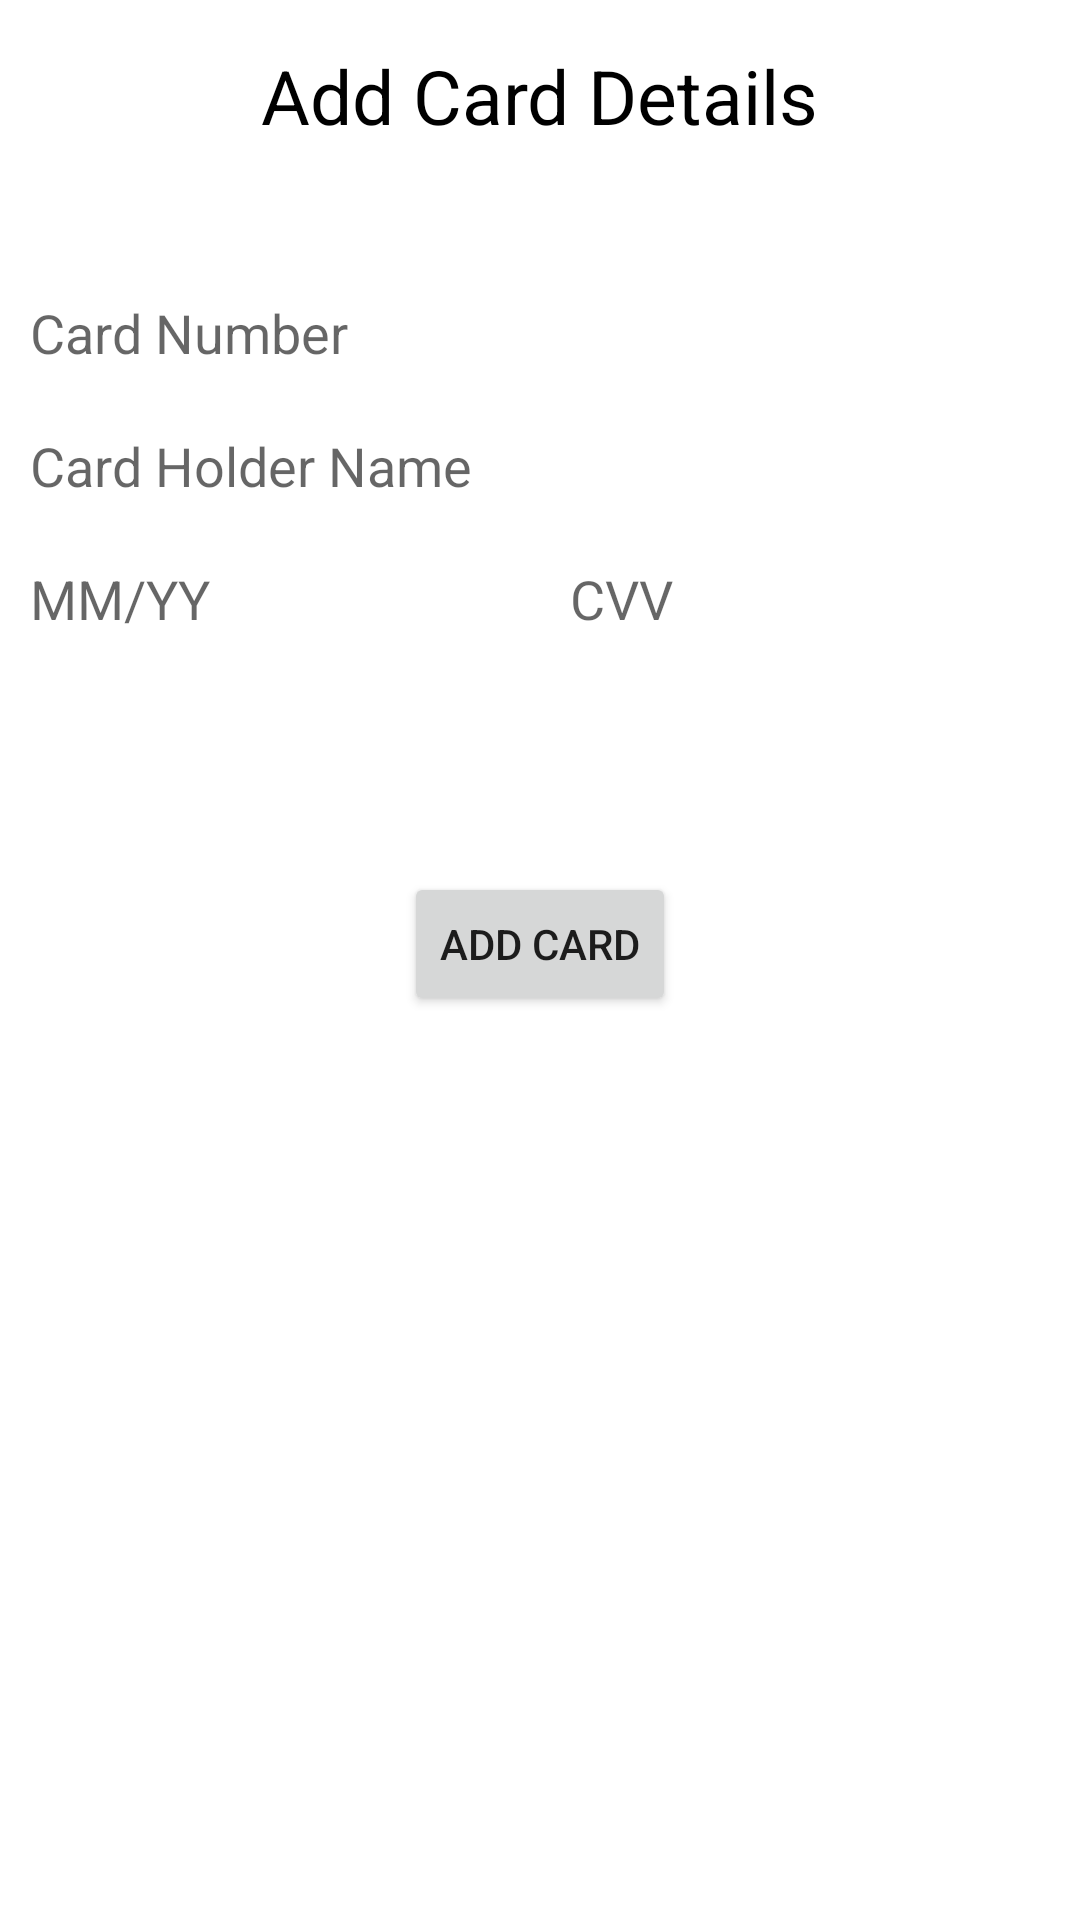

Here is an Android app screen rendered from its layout file. Give the layout XML and the strings, colors and styles it references.
<!-- AndroidManifest.xml: application theme Theme.PaySkyTask -->
<!-- res/layout/fragment_add_card_details.xml -->
<?xml version="1.0" encoding="utf-8"?>
<layout xmlns:android="http://schemas.android.com/apk/res/android"
    xmlns:app="http://schemas.android.com/apk/res-auto">

    <androidx.constraintlayout.widget.ConstraintLayout
        android:layout_width="match_parent"
        android:layout_height="match_parent">

        <androidx.appcompat.widget.AppCompatTextView
            android:id="@+id/tvTitle"
            android:layout_width="wrap_content"
            android:layout_height="wrap_content"
            app:layout_constraintTop_toTopOf="parent"
            app:layout_constraintStart_toStartOf="parent"
            app:layout_constraintEnd_toEndOf="parent"
            android:text="@string/label_add_card_details"
            android:textSize="25sp"
            android:textColor="#000000"
            android:layout_marginTop="15dp" />

        <androidx.appcompat.widget.AppCompatEditText
            android:id="@+id/etCardNumber"
            android:layout_width="0dp"
            android:layout_height="wrap_content"
            app:layout_constraintTop_toBottomOf="@id/tvTitle"
            app:layout_constraintStart_toStartOf="parent"
            android:layout_marginTop="50dp"
            android:hint="@string/label_card_number"
            android:background="@null"
            android:layout_marginStart="10dp"
            android:inputType="number"
            android:digits="0123456789"
            android:maxLength="16"
            app:layout_constraintEnd_toStartOf="@id/ivLogo" />

        <ImageView
            android:id="@+id/ivLogo"
            android:layout_width="50dp"
            android:layout_height="50dp"
            app:layout_constraintTop_toTopOf="@id/etCardNumber"
            app:layout_constraintBottom_toBottomOf="@id/etCardNumber"
            app:layout_constraintStart_toEndOf="@id/etCardNumber"
            android:src="@drawable/ic_credit_card"
            android:layout_marginStart="10dp"
            app:layout_constraintEnd_toStartOf="@id/ivScan" />

        <ImageView
            android:id="@+id/ivScan"
            android:layout_width="40dp"
            android:layout_height="40dp"
            app:layout_constraintTop_toTopOf="@id/etCardNumber"
            app:layout_constraintBottom_toBottomOf="@id/etCardNumber"
            app:layout_constraintStart_toEndOf="@id/ivLogo"
            app:layout_constraintEnd_toEndOf="parent"
            android:layout_marginHorizontal="10dp"
            android:src="@drawable/ic_scan"/>

        <androidx.appcompat.widget.AppCompatEditText
            android:id="@+id/etCardHolder"
            android:layout_width="wrap_content"
            android:layout_height="wrap_content"
            android:inputType="textPersonName"
            android:maxLength="5"
            android:hint="@string/label_card_holder_name"
            app:layout_constraintTop_toBottomOf="@id/etCardNumber"
            app:layout_constraintStart_toStartOf="@id/etCardNumber"
            app:layout_constraintEnd_toEndOf="parent"
            app:layout_constraintHorizontal_bias="0.0"
            android:layout_marginTop="20dp"
            android:background="@null" />

        <androidx.appcompat.widget.AppCompatEditText
            android:id="@+id/etExpiration"
            android:layout_width="0dp"
            android:layout_height="wrap_content"
            android:inputType="number"
            android:maxLength="5"
            android:hint="@string/label_expiration_date"
            app:layout_constraintTop_toBottomOf="@id/etCardHolder"
            app:layout_constraintStart_toStartOf="@id/etCardNumber"
            app:layout_constraintEnd_toStartOf="@id/etCvv"
            android:layout_marginTop="20dp"
            android:background="@null"
            android:layout_marginEnd="10dp" />

        <androidx.appcompat.widget.AppCompatEditText
            android:id="@+id/etCvv"
            android:layout_width="0dp"
            android:layout_height="wrap_content"
            android:inputType="number"
            android:maxLength="3"
            android:hint="@string/label_cvv"
            android:background="@null"
            app:layout_constraintTop_toTopOf="@id/etExpiration"
            app:layout_constraintBottom_toBottomOf="@id/etExpiration"
            app:layout_constraintStart_toEndOf="@id/etExpiration"
            app:layout_constraintEnd_toEndOf="parent" />
        <androidx.appcompat.widget.AppCompatTextView
            android:id="@+id/tvError"
            android:layout_width="wrap_content"
            android:layout_height="wrap_content"
            app:layout_constraintTop_toBottomOf="@id/etExpiration"
            android:layout_marginTop="30dp"
            app:layout_constraintStart_toStartOf="@id/etCardNumber"
            app:layout_constraintEnd_toEndOf="parent"
            app:layout_constraintBottom_toBottomOf="parent"
            app:layout_constraintVertical_bias="0.0"
            android:textColor="#ff0000"/>

        <com.wonderkiln.camerakit.CameraView
            android:id="@+id/viewScan"
            android:layout_width="match_parent"
            android:layout_height="200dp"
            app:layout_constraintTop_toBottomOf="@id/tvError"
            app:layout_constraintBottom_toTopOf="@id/btnAddCard"
            app:layout_constraintStart_toStartOf="parent"
            app:layout_constraintEnd_toEndOf="parent"
            android:layout_marginHorizontal="10dp"
            app:layout_constraintVertical_bias="0.0"
            android:visibility="gone"/>

        <androidx.appcompat.widget.AppCompatButton
            android:id="@+id/btnScan"
            android:layout_width="match_parent"
            android:layout_height="200dp"
            app:layout_constraintTop_toBottomOf="@id/tvError"
            app:layout_constraintBottom_toTopOf="@id/btnAddCard"
            app:layout_constraintStart_toStartOf="parent"
            app:layout_constraintEnd_toEndOf="parent"
            android:layout_marginHorizontal="10dp"
            app:layout_constraintVertical_bias="0.0"
            android:visibility="gone"
            android:background="@null"/>

        <androidx.appcompat.widget.AppCompatButton
            android:id="@+id/btnAddCard"
            android:layout_width="wrap_content"
            android:layout_height="wrap_content"
            android:layout_marginTop="30dp"
            android:text="@string/label_add_card"
            app:layout_constraintEnd_toEndOf="parent"
            app:layout_constraintStart_toStartOf="parent"
            app:layout_constraintTop_toBottomOf="@id/viewScan"
            app:layout_constraintBottom_toBottomOf="parent"
            app:layout_constraintVertical_bias="0.0" />

        <ProgressBar
            android:id="@+id/progressBar"
            android:layout_width="wrap_content"
            android:layout_height="wrap_content"
            android:layout_gravity="center"
            android:indeterminate="true"
            android:visibility="gone"
            app:layout_constraintStart_toStartOf="parent"
            app:layout_constraintEnd_toEndOf="parent"
            app:layout_constraintTop_toTopOf="parent"
            app:layout_constraintBottom_toBottomOf="parent"
            android:indeterminateTint="?attr/colorPrimary"/>

    </androidx.constraintlayout.widget.ConstraintLayout>
</layout>
<!-- resources referenced by this layout -->
<resources>
  <string name="label_add_card">ADD CARD</string>
  <string name="label_add_card_details">Add Card Details</string>
  <string name="label_card_holder_name">Card Holder Name</string>
  <string name="label_card_number">Card Number</string>
  <string name="label_cvv">CVV</string>
  <string name="label_expiration_date">MM/YY</string>
  <style name="Theme.PaySkyTask" parent="Theme.MaterialComponents.Light.NoActionBar">
          
          <item name="colorPrimary">@color/purple_500</item>
          <item name="colorPrimaryVariant">@color/purple_700</item>
          <item name="colorOnPrimary">@color/white</item>
          
          <item name="colorSecondary">@color/teal_200</item>
          <item name="colorSecondaryVariant">@color/teal_700</item>
          <item name="colorOnSecondary">@color/black</item>
          
          <item name="android:statusBarColor" tools:targetApi="l">?attr/colorPrimaryVariant</item>
          
      </style>
  <!-- not gathered from this repository: default colours our renderer supplied (Android Studio template values) -->
  <color name="purple_500">#FF6200EE</color>
  <color name="purple_700">#FF3700B3</color>
  <color name="teal_200">#FF03DAC5</color>
  <color name="teal_700">#FF018786</color>
  <color name="black">#FF000000</color>
  <color name="white">#FFFFFFFF</color>
</resources>
